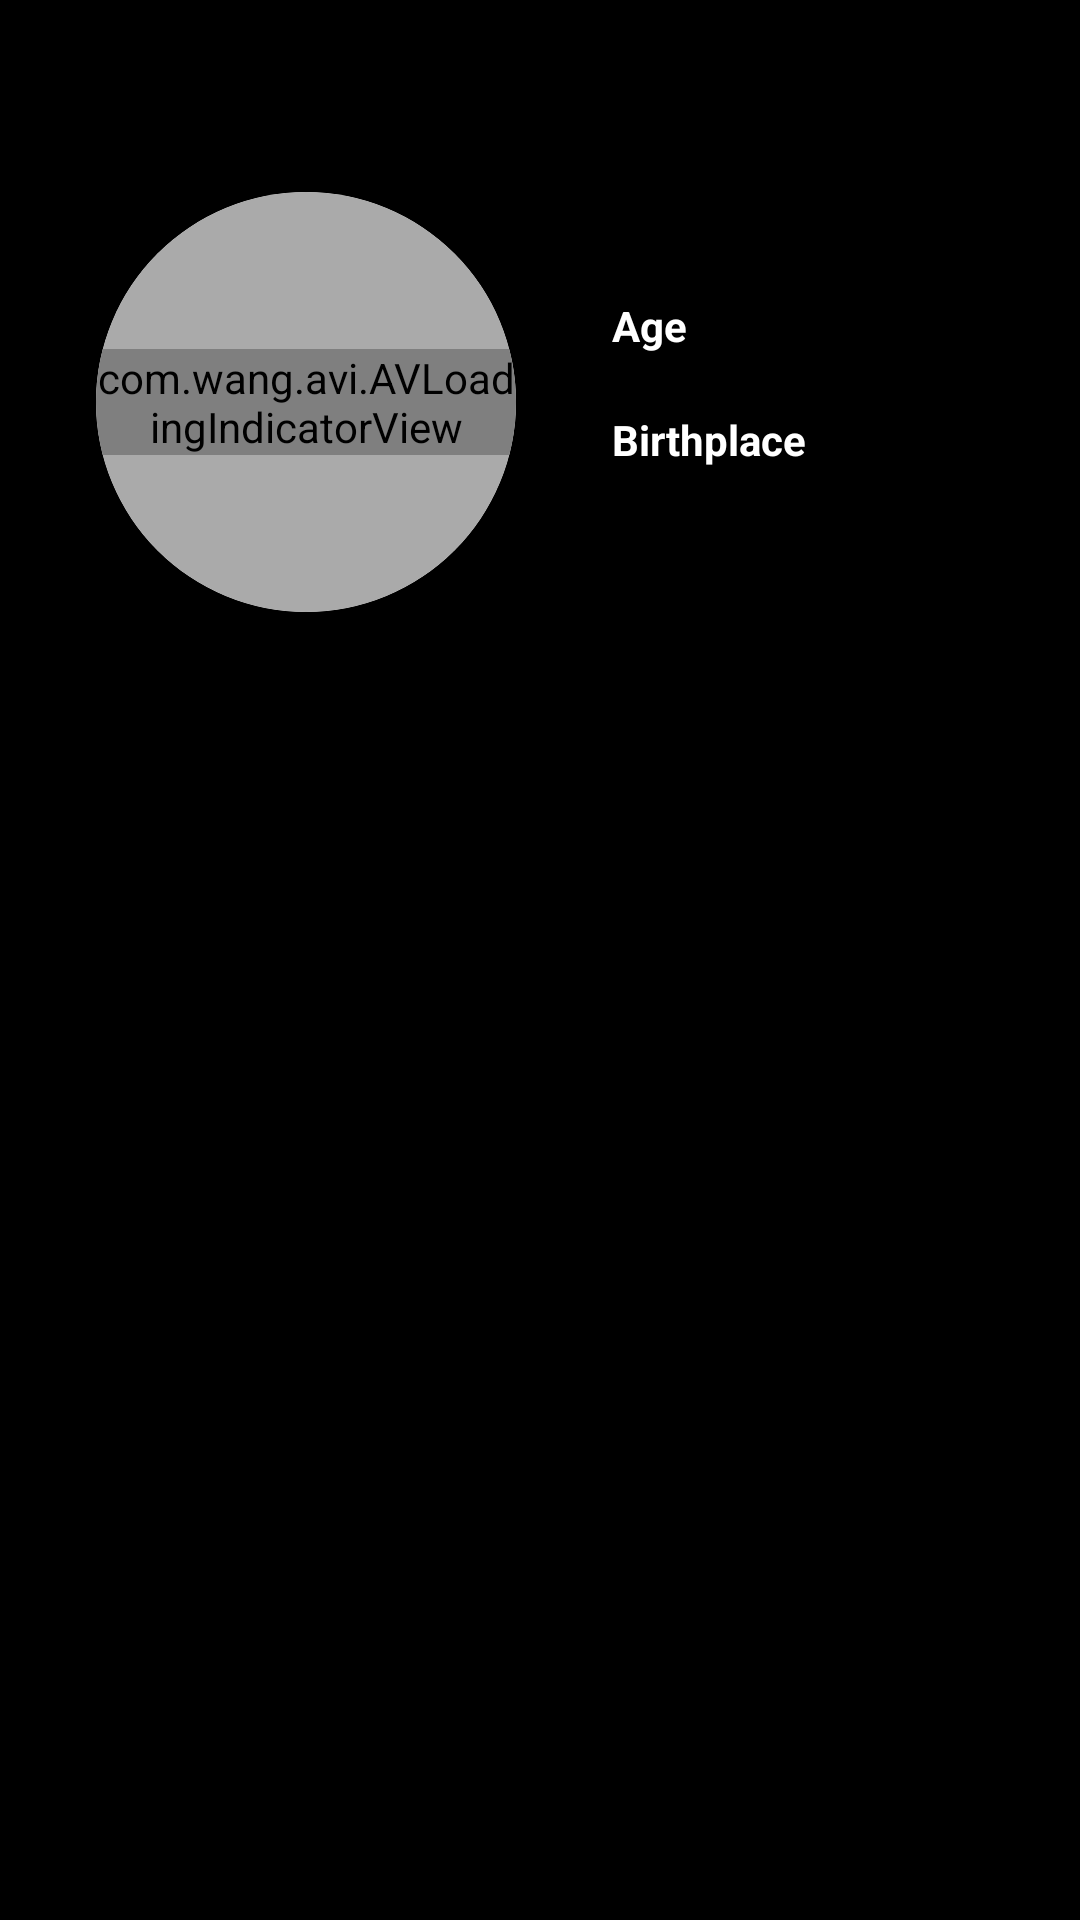

Produce the Android XML layout that renders to this screen, including the resource entries it uses.
<!-- AndroidManifest.xml: application theme Theme.Movieapp -->
<!-- res/layout/activity_cast.xml -->
<?xml version="1.0" encoding="utf-8"?>
<androidx.coordinatorlayout.widget.CoordinatorLayout
    xmlns:android="http://schemas.android.com/apk/res/android"
    xmlns:app="http://schemas.android.com/apk/res-auto"
    xmlns:tools="http://schemas.android.com/tools"
    android:layout_width="match_parent"
    android:layout_height="match_parent"
    tools:context=".activities.CastActivity"
    android:background="@color/black">

    <com.google.android.material.appbar.AppBarLayout
        android:id="@+id/cast_appBar"
        android:layout_width="match_parent"
        android:layout_height="wrap_content"
        android:fitsSystemWindows="true">

        <com.google.android.material.appbar.CollapsingToolbarLayout
            android:id="@+id/cast_collapsingToolbar"
            android:layout_width="match_parent"
            android:layout_height="wrap_content"
            android:fitsSystemWindows="true"
            android:background="@color/black"
            app:layout_scrollFlags="scroll|exitUntilCollapsed">

            <androidx.constraintlayout.widget.ConstraintLayout
                android:layout_width="match_parent"
                android:layout_height="wrap_content"
                android:orientation="horizontal"
                app:layout_collapseMode="parallax">

                <androidx.cardview.widget.CardView
                    android:id="@+id/cast_cardView"
                    android:layout_width="140dp"
                    android:layout_height="140dp"
                    android:layout_marginBottom="32dp"
                    android:layout_marginStart="32dp"
                    android:layout_marginTop="64dp"
                    android:elevation="100dp"
                    app:cardCornerRadius="70dp"
                    app:layout_constraintBottom_toBottomOf="parent"
                    app:layout_constraintLeft_toLeftOf="parent"
                    app:layout_constraintTop_toTopOf="parent">

                    <ImageView
                        android:id="@+id/cast_imageView"
                        android:layout_width="match_parent"
                        android:layout_height="match_parent"
                        android:background="@android:color/darker_gray" />

                    <com.wang.avi.AVLoadingIndicatorView
                        android:id="@+id/cast_progress_bar"
                        android:layout_width="wrap_content"
                        android:layout_height="wrap_content"
                        android:layout_gravity="center"
                        app:indicatorName="BallScaleMultipleIndicator" />

                </androidx.cardview.widget.CardView>

                <ImageButton
                    android:id="@+id/cast_back_btn"
                    android:layout_width="wrap_content"
                    android:layout_height="wrap_content"
                    android:layout_margin="16dp"
                    android:background="@null"
                    android:src="@drawable/ic_arrow_back"
                    android:translationZ="2dp"
                    android:visibility="visible"
                    app:layout_constraintLeft_toLeftOf="parent"
                    app:layout_constraintTop_toTopOf="parent"
                    app:tint="@color/white" />

                <TextView
                    android:id="@+id/cast_name"
                    android:layout_width="0dp"
                    android:layout_height="wrap_content"
                    android:layout_marginLeft="32dp"
                    android:layout_marginRight="8dp"
                    android:layout_marginTop="64dp"
                    android:ellipsize="end"
                    android:maxLines="2"
                    android:textColor="@android:color/white"
                    android:textSize="20sp"
                    android:textStyle="bold"
                    app:layout_constraintLeft_toRightOf="@id/cast_cardView"
                    app:layout_constraintRight_toRightOf="parent"
                    app:layout_constraintTop_toTopOf="parent" />


                <TextView
                    android:id="@+id/cast_age_heading"
                    android:layout_width="0dp"
                    android:layout_height="wrap_content"
                    android:layout_marginLeft="32dp"
                    android:layout_marginRight="8dp"
                    android:layout_marginTop="8dp"
                    android:text="Age "
                    android:textColor="@android:color/white"
                    android:textStyle="bold"
                    app:layout_constraintLeft_toRightOf="@id/cast_cardView"
                    app:layout_constraintRight_toRightOf="parent"
                    app:layout_constraintTop_toBottomOf="@+id/cast_name" />

                <TextView
                    android:id="@+id/cast_age"
                    android:layout_width="0dp"
                    android:layout_height="wrap_content"
                    android:layout_marginLeft="32dp"
                    android:layout_marginRight="8dp"
                    android:text="-"
                    app:layout_constraintLeft_toRightOf="@id/cast_cardView"
                    app:layout_constraintRight_toRightOf="parent"
                    app:layout_constraintTop_toBottomOf="@+id/cast_age_heading" />


                <TextView
                    android:id="@+id/cast_birthplace_heading"
                    android:layout_width="0dp"
                    android:layout_height="wrap_content"
                    android:layout_marginLeft="32dp"
                    android:layout_marginRight="8dp"
                    android:text="Birthplace "
                    android:textColor="@android:color/white"
                    android:textStyle="bold"
                    app:layout_constraintLeft_toRightOf="@id/cast_cardView"
                    app:layout_constraintRight_toRightOf="parent"
                    app:layout_constraintTop_toBottomOf="@+id/cast_age" />

                <TextView
                    android:id="@+id/cast_birthplace"
                    android:layout_width="0dp"
                    android:layout_height="wrap_content"
                    android:layout_marginLeft="32dp"
                    android:layout_marginRight="8dp"
                    android:text="-"
                    app:layout_constraintLeft_toRightOf="@id/cast_cardView"
                    app:layout_constraintRight_toRightOf="parent"
                    app:layout_constraintTop_toBottomOf="@+id/cast_birthplace_heading" />

            </androidx.constraintlayout.widget.ConstraintLayout>

            <androidx.appcompat.widget.Toolbar
                android:id="@+id/cast_toolbar"
                android:layout_width="match_parent"
                android:layout_height="?attr/actionBarSize"
                app:layout_collapseMode="pin"
                android:background="@color/black"
                app:titleTextColor="@color/white"
                android:visibility="gone"/>

        </com.google.android.material.appbar.CollapsingToolbarLayout>

    </com.google.android.material.appbar.AppBarLayout>

    <androidx.core.widget.NestedScrollView
        android:layout_width="match_parent"
        android:layout_height="match_parent"
        app:layout_behavior="@string/appbar_scrolling_view_behavior"
        android:overScrollMode="never">

        <LinearLayout
            android:layout_width="match_parent"
            android:layout_height="match_parent"
            android:orientation="vertical">

            <TextView
                android:id="@+id/cast_bio_heading"
                android:layout_width="match_parent"
                android:layout_height="wrap_content"
                android:layout_margin="16dp"
                android:text="Biography"
                android:textColor="@color/white"
                android:textSize="20sp"
                android:visibility="gone" />

            <TextView
                android:id="@+id/cast_bio"
                android:layout_width="match_parent"
                android:layout_height="wrap_content"
                android:layout_marginLeft="16dp"
                android:layout_marginRight="16dp"
                android:ellipsize="end"
                android:maxLines="7"/>

            <TextView
                android:id="@+id/cast_read_more"
                android:layout_width="match_parent"
                android:layout_height="wrap_content"
                android:clickable="true"
                android:text="Read more"
                android:textAlignment="center"
                android:textColor="@color/orange"
                android:visibility="gone" />

            <TextView
                android:id="@+id/cast_movie_heading"
                android:layout_width="match_parent"
                android:layout_height="wrap_content"
                android:layout_marginBottom="8dp"
                android:layout_marginLeft="16dp"
                android:layout_marginRight="16dp"
                android:layout_marginTop="16dp"
                android:text="Movie Cast"
                android:textColor="@color/white"
                android:textSize="20sp"
                android:visibility="gone" />

            <androidx.recyclerview.widget.RecyclerView
                android:id="@+id/cast_movie"
                android:layout_width="match_parent"
                android:layout_height="wrap_content"
                android:nestedScrollingEnabled="false" />

            <TextView
                android:id="@+id/cast_tv_heading"
                android:layout_width="match_parent"
                android:layout_height="wrap_content"
                android:layout_marginBottom="8dp"
                android:layout_marginLeft="16dp"
                android:layout_marginRight="16dp"
                android:layout_marginTop="16dp"
                android:text="TV Cast"
                android:textColor="@color/white"
                android:textSize="20sp"
                android:visibility="gone" />

            <androidx.recyclerview.widget.RecyclerView
                android:id="@+id/cast_tv"
                android:layout_width="match_parent"
                android:layout_height="wrap_content"
                android:nestedScrollingEnabled="false" />

        </LinearLayout>

    </androidx.core.widget.NestedScrollView>

</androidx.coordinatorlayout.widget.CoordinatorLayout>
<!-- resources referenced by this layout -->
<resources>
  <color name="black">#FF000000</color>
  <color name="orange">#EC7455</color>
  <color name="white">#FFFFFFFF</color>
  <style name="Theme.Movieapp" parent="Theme.MaterialComponents.DayNight.NoActionBar">
          
          <item name="colorPrimary">@color/purple_200</item>
          
          <item name="colorPrimaryVariant">@color/black</item>
          
          <item name="colorOnPrimary">@color/black</item>
          
          <item name="colorSecondary">@color/teal_200</item>
          <item name="colorSecondaryVariant">@color/teal_200</item>
          <item name="colorOnSecondary">@color/black</item>
          
          <item name="android:statusBarColor" tools:targetApi="l">?attr/colorPrimaryVariant</item>
          
      </style>
  <color name="purple_200">#FFBB86FC</color>
  <color name="teal_200">#FF03DAC5</color>
</resources>
